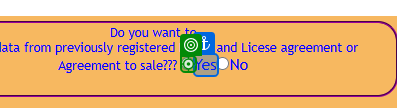
Task: DataEntry
Workflow: Renew_Document

Step 1 [else]: click on 'YesC'

Step 2: select [strSroName] in 'Sub Registrar Office' (no picture)

Step 3: type [strDocNo] into 'Document Number' (no picture)

Step 4: type [strYear] into 'Document Year' (no picture)

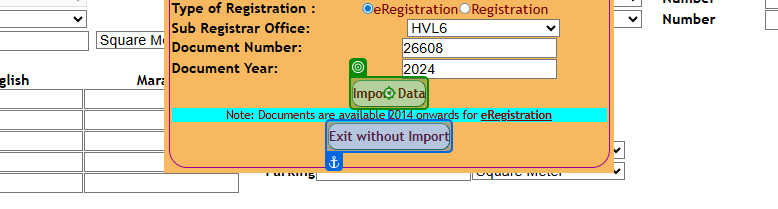
Step 5: click on 'Import Data'

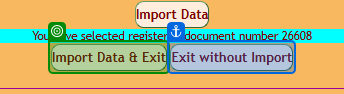
Step 6: check 'Verification target'

Step 7: click on 'Verification target' (same screen as step 6)

Step 8: check 'OK(1)' (no picture)

Step 9: click on 'OK(1)' (no picture)

Step 10: get-attribute of 'Property Police Station' (no picture)

Step 11: select [PV(2)] in 'Property Police Station' (no picture)

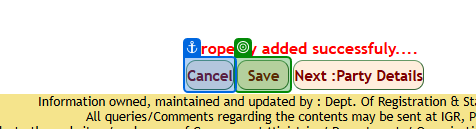
Step 12: check 'Save'

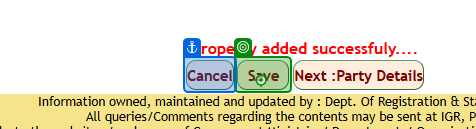
Step 13: click on 'Save'

Step 14: get-text from 'Your Token Number Is [ …' (no picture)

Step 15: click (no picture)

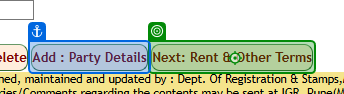
Step 16: check 'Next Party Details'

Step 17: click on 'Next Party Details' (same screen as step 16)

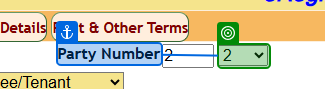
Step 18 [then]: get-attribute of 'Party Number'

Step 19: select [item.ToString] in 'Party Number' (same screen as step 18)

Step 20: get-text from 'Party Type' (no picture)

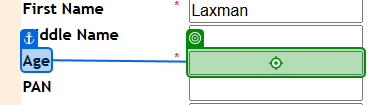
Step 21: type [ownerNewAge.ToString] into 'Age'

Step 22: get-text (no picture)

Step 23: type "AAAAA0000A" (no picture)

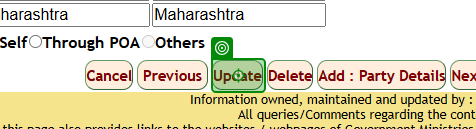
Step 24: click on 'Update'

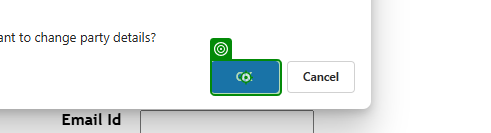
Step 25: click on 'OK(3)'

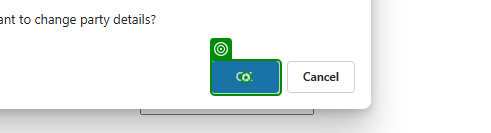
Step 26: click on 'OK(4)'

Step 27: type [tenantNewAge.ToString] into 'Age' (same screen as step 21)

Step 28: get-text (no picture)

Step 29: type "AAAAA0000A" (no picture)

Step 30: click on 'Update' (same screen as step 24)

Step 31: click on 'OK(3)' (same screen as step 25)

Step 32: click on 'OK(4)' (same screen as step 26)

Step 33 [finally]: click on 'Next Party Details(1)' (no picture)

Step 34: check 'Next Party Details' (no picture)

Step 35 [then]: get-attribute of 'Party Number' (no picture)

Step 36: select [item.ToString] in 'Party Number' (no picture)

Step 37: get-text from 'Party Type' (no picture)

Step 38: type [ownerNewAge.ToString] into 'Age' (same screen as step 21)

Step 39: get-text (no picture)

Step 40: type "AAAAA0000A" (no picture)

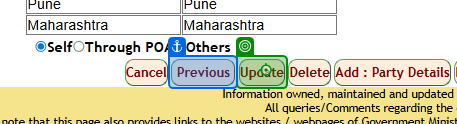
Step 41: click on 'Update'

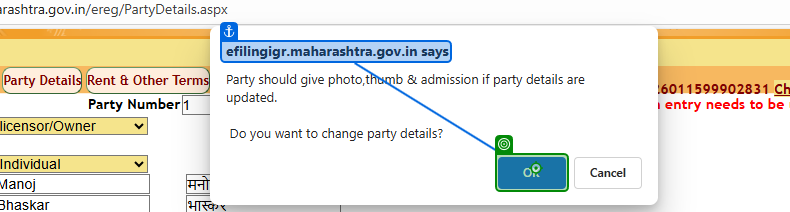
Step 42: click on 'OK(3)'

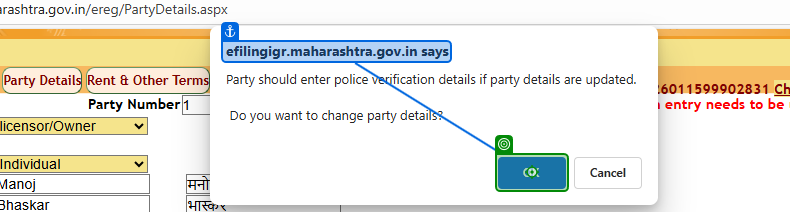
Step 43: click on 'OK(4)'

Step 44: type [tenantNewAge.ToString] into 'Age' (same screen as step 21)

Step 45: check (no picture)

Step 46: get-text (no picture)

Step 47: type "AAAAA0000A" (no picture)

Step 48: click on 'Update' (no picture)

Step 49: click on 'OK(3)' (same screen as step 42)

Step 50: click on 'OK(4)' (same screen as step 43)

Step 51 [finally]: check 'Next Party Details' (same screen as step 16)

Step 52: click on 'Next Party Details' (same screen as step 16)